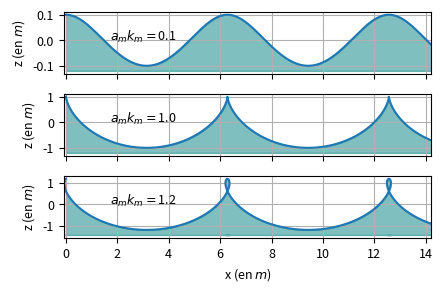

The script that saved this image: (Note: this script raises an exception after producing the figure.)
import sys
import numpy as np
import matplotlib.pyplot as plt
import matplotlib
matplotlib.rcParams.update({'font.size': 9})

width, height = 4.5, 3

# https://en.wikipedia.org/wiki/Trochoidal_wave

def ksi(alpha, beta, t, a_m, k_m, omega_m, phi_m):
    return alpha - k_m * a_m * np.sin(k_m * alpha - phi_m - omega_m*t)

def eta(alpha, beta, t, a_m, k_m, omega_m, phi_m):
    return a_m * np.cos(k_m * alpha + - phi_m - omega_m * t)

def plot_waves():
    t = 0
    alpha = np.arange(0, 15, 0.001)
    beta = 0

    g = 9.81
    a_m = np.array([0.1, 1, 1.2])
    k_m = np.array([1, 1, 1])
    omega_m = np.sqrt(g*k_m)
    phi_m = np.array([0, 0, 0])

    fig, axs = plt.subplots(3, sharex=True)
    for i in range(3):
        xi = ksi(alpha, beta, t, a_m[i], k_m[i], omega_m[i], phi_m[i])
        yi = eta(alpha, beta, t, a_m[i], k_m[i], omega_m[i], phi_m[i])
        axs[i].plot(xi, yi)
        axs[i].text(1.7, 0, r"$a_mk_m=${}".format(a_m[i]*k_m[i]), fontsize=9)
        axs[i].grid(True)
        axs[i].set_ylabel(r"z (en $m$)")
        axs[i].fill_between(xi, yi, -1.2*a_m[i]*np.ones(yi.shape), color="teal", alpha=0.5)
        axs[i].set_xlim(np.min(xi), np.max(xi))
    fig.set_size_inches(w=width, h=height)
    plt.xlabel(r"x (en $m$)")
    plt.tight_layout()
    return fig, axs


if __name__ == "__main__":
    args = sys.argv
    if len(args)>1:
        figname = args[1]
    else :
        figname = 'build/imgs/gerstner_wave.pdf'
    fig, axs = plot_waves()
    plt.savefig(figname, format="pdf")
